Image classification data set "dataset" (talhaanwarch/SIAMESE-classifier on GitHub). Class labels (2): fracture, normal.

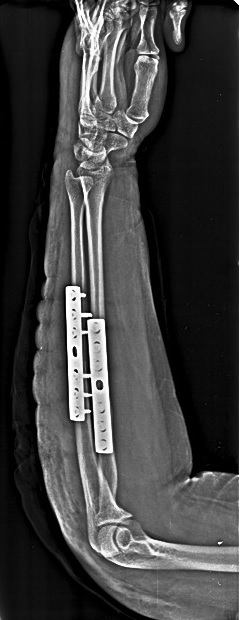
Label: fracture

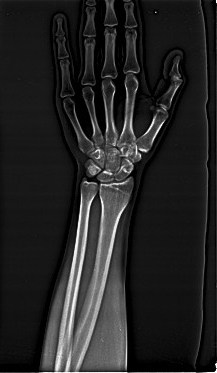
Label: normal

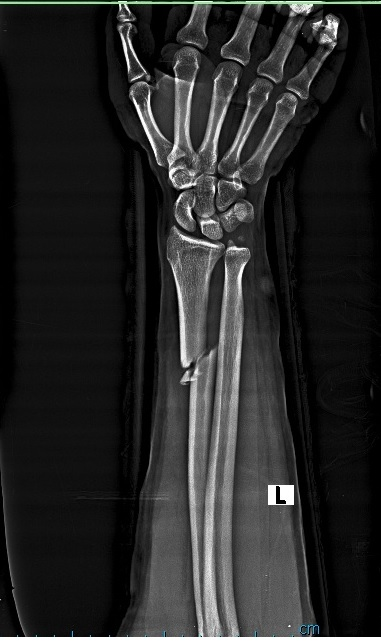
Label: fracture

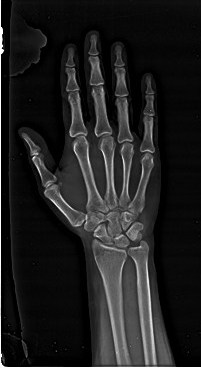
Label: normal

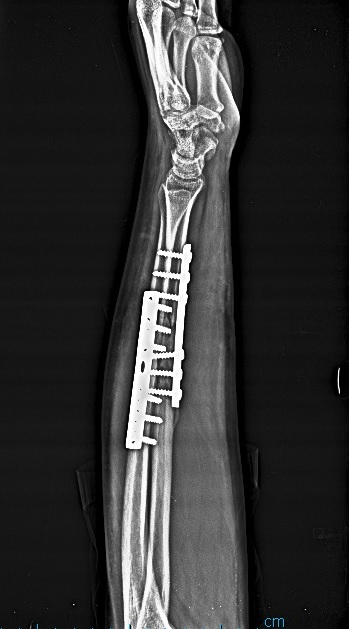
Label: fracture

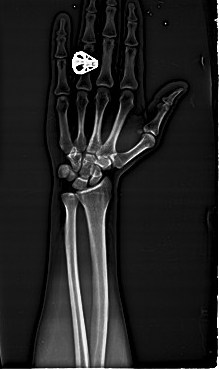
Label: normal
